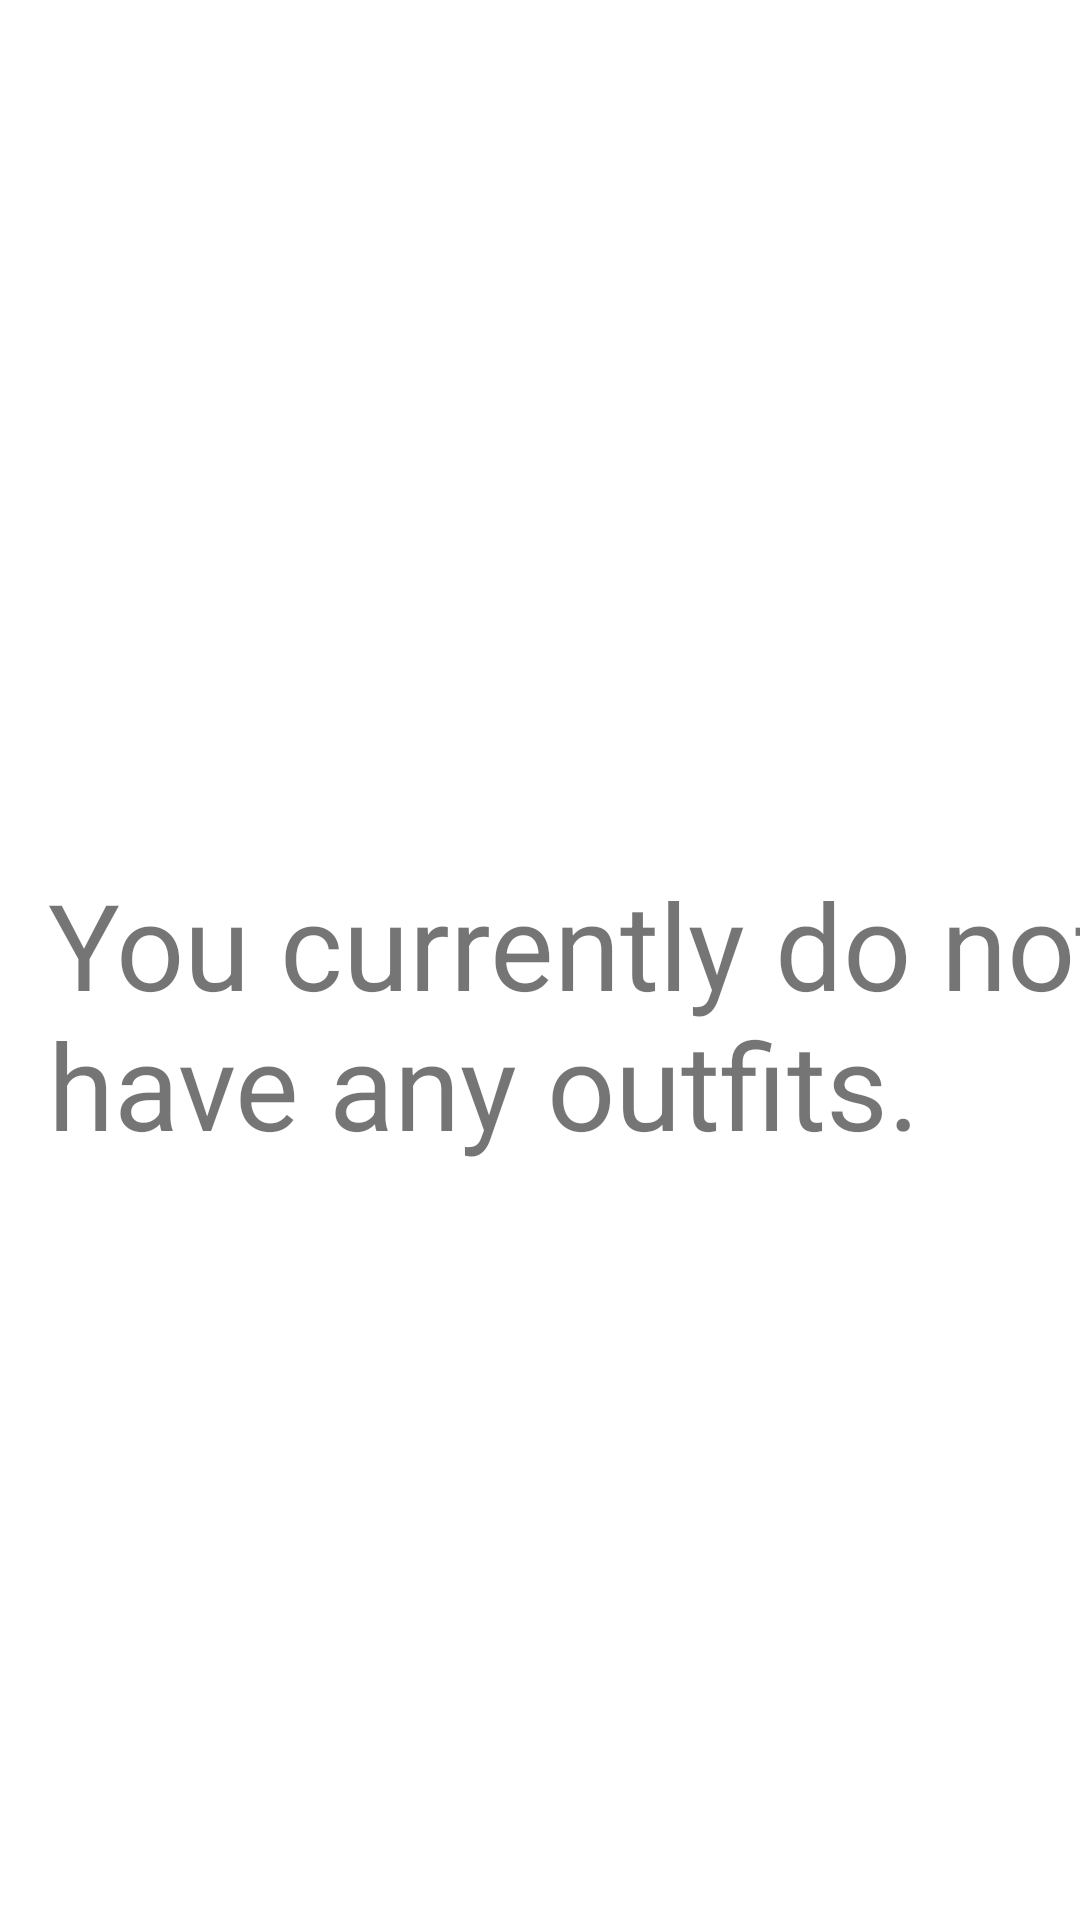

Here is an Android app screen rendered from its layout file. Give the layout XML and the strings, colors and styles it references.
<!-- AndroidManifest.xml: application theme Theme.Menu -->
<!-- res/layout/activity_select_outfit_events.xml -->
<?xml version="1.0" encoding="utf-8"?>
<androidx.constraintlayout.widget.ConstraintLayout xmlns:android="http://schemas.android.com/apk/res/android"
    xmlns:app="http://schemas.android.com/apk/res-auto"
    xmlns:tools="http://schemas.android.com/tools"
    android:layout_width="match_parent"
    android:layout_height="match_parent"
    tools:context=".SelectOutfitEvents">
    <androidx.recyclerview.widget.RecyclerView
        android:id="@+id/recyclerViewClothing_outfit3"
        android:layout_width="match_parent"
        android:layout_height="680dp"
        android:layout_alignParentStart="true"
        android:layout_alignParentBottom="true"
        app:layout_constraintStart_toStartOf="parent"
        app:layout_constraintTop_toTopOf="parent" />

    <TextView
        android:id="@+id/selectOutfitEmpty"
        android:layout_width="wrap_content"
        android:layout_height="wrap_content"
        android:layout_marginStart="16dp"
        android:layout_marginTop="288dp"
        android:text="You currently do not have any outfits."
        android:textSize="40dp"
        app:layout_constraintStart_toStartOf="parent"
        app:layout_constraintTop_toTopOf="parent" />
</androidx.constraintlayout.widget.ConstraintLayout>
<!-- resources referenced by this layout -->
<resources>
  <style name="Theme.Menu" parent="Theme.MaterialComponents.DayNight.DarkActionBar">
          
          <item name="colorPrimary">@color/purple_500</item>
          <item name="colorPrimaryVariant">@color/purple_700</item>
          <item name="colorOnPrimary">@color/white</item>
          
          <item name="colorSecondary">@color/teal_200</item>
          <item name="colorSecondaryVariant">@color/teal_700</item>
          <item name="colorOnSecondary">@color/black</item>
          
          <item name="android:statusBarColor" tools:targetApi="l">?attr/colorPrimaryVariant</item>
          
      </style>
  <color name="purple_500">#FF6200EE</color>
  <color name="purple_700">#FF3700B3</color>
  <color name="white">#FFFFFFFF</color>
  <color name="teal_200">#FF03DAC5</color>
  <color name="teal_700">#FF018786</color>
  <color name="black">#FF000000</color>
</resources>
